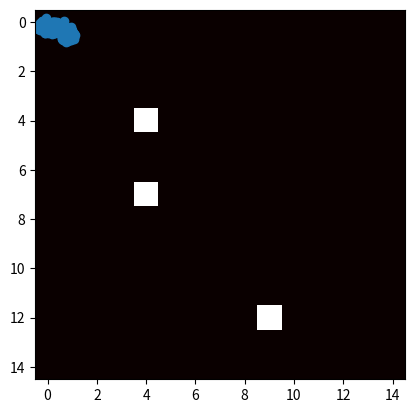

Write Python code to recreate this figure.
# finding local maxima
import numpy as np
import matplotlib.pyplot as plt

def show_hist(h):
	plt.imshow(h, interpolation='none', cmap='hot')
	plt.show(); plt.clf()

# generate some data
Nr = 500
x1 = np.random.normal(0.2, 0.2, Nr)
y1 = np.random.normal(0.2, 0.1, Nr)
x2 = np.random.normal(0.8, 0.1, Nr)
y2 = np.random.normal(0.5, 0.1, Nr)
x = np.hstack((x1,x2))
y = np.hstack((y1,y2))

plt.scatter(x,y)
plt.show(); plt.clf()

# calc distribution
(hist,_,_) = np.histogram2d(x,y, bins=15)
hist /= np.max(hist)
show_hist(hist)

#
# find local maximae

# returns index tuples for shifting
# source and destination matrices
def shift_indices(dr, dc):
	row_from = None 
	row_to = None 
	if dr==1: row_from = 1
	if dr==-1: row_to = -1
	col_from = None 
	col_to = None 
	if dc==1: col_from = 1
	if dc==-1: col_to = -1
	src_idx = np.s_[row_from:row_to, col_from:col_to]
	
	return src_idx

min_hist = np.zeros_like(hist)
for dr in [-1,0,1]:
	for dc in [-1,0,1]:
		if dr==0 & dc == 0: continue 
		d_hist = hist[shift_indices(dr,dc)]
		min_hist[shift_indices(-dr,-dc)] += d_hist * - 0.125

hist0 = hist + min_hist
hist1 = np.maximum(hist0, 0)
show_hist(hist1)

loc_mins = np.empty_like(hist)
for dr in [-1,0,1]:
	for dc in [-1,0,1]:
		if dr==0 and dc == 0: continue
		d_hist = hist[shift_indices(dr,dc)]
		new_layer = np.zeros_like(hist)
		new_layer[shift_indices(-dr,-dc)] = d_hist
		loc_mins = np.dstack((loc_mins, new_layer))

loc_hmin = np.all(hist[...,None] > loc_mins, axis=-1)
show_hist(loc_hmin)
'''
min_hist = np.empty_like(h[...,None ])
for (ds,dr,dc) in zip([-1,1,0,0,0,0], [0,0,-1,1,0,0], [0,0,0,0,-1,1]):
	d_hist = h[shift_indices(ds,dr,dc)]
	new_layer = np.zeros_like(h)
	new_layer[shift_indices(-ds,-dr,-dc)] = d_hist
	__b(0)
	min_hist = np.concatenate((min_hist, new_layer), axis=3)
	#min_hist = np.dstack((min_hist, new_layer))

print 'min_hist.shape:', min_hist.shape
hist1 = np.all(h[...,None] > min_hist, axis=3)
print 'Found local peaks:', np.count_nonzero(hist1)
__b(0)
h[hist1] = 1.0
h[hist1 == False] = 0.0
'''